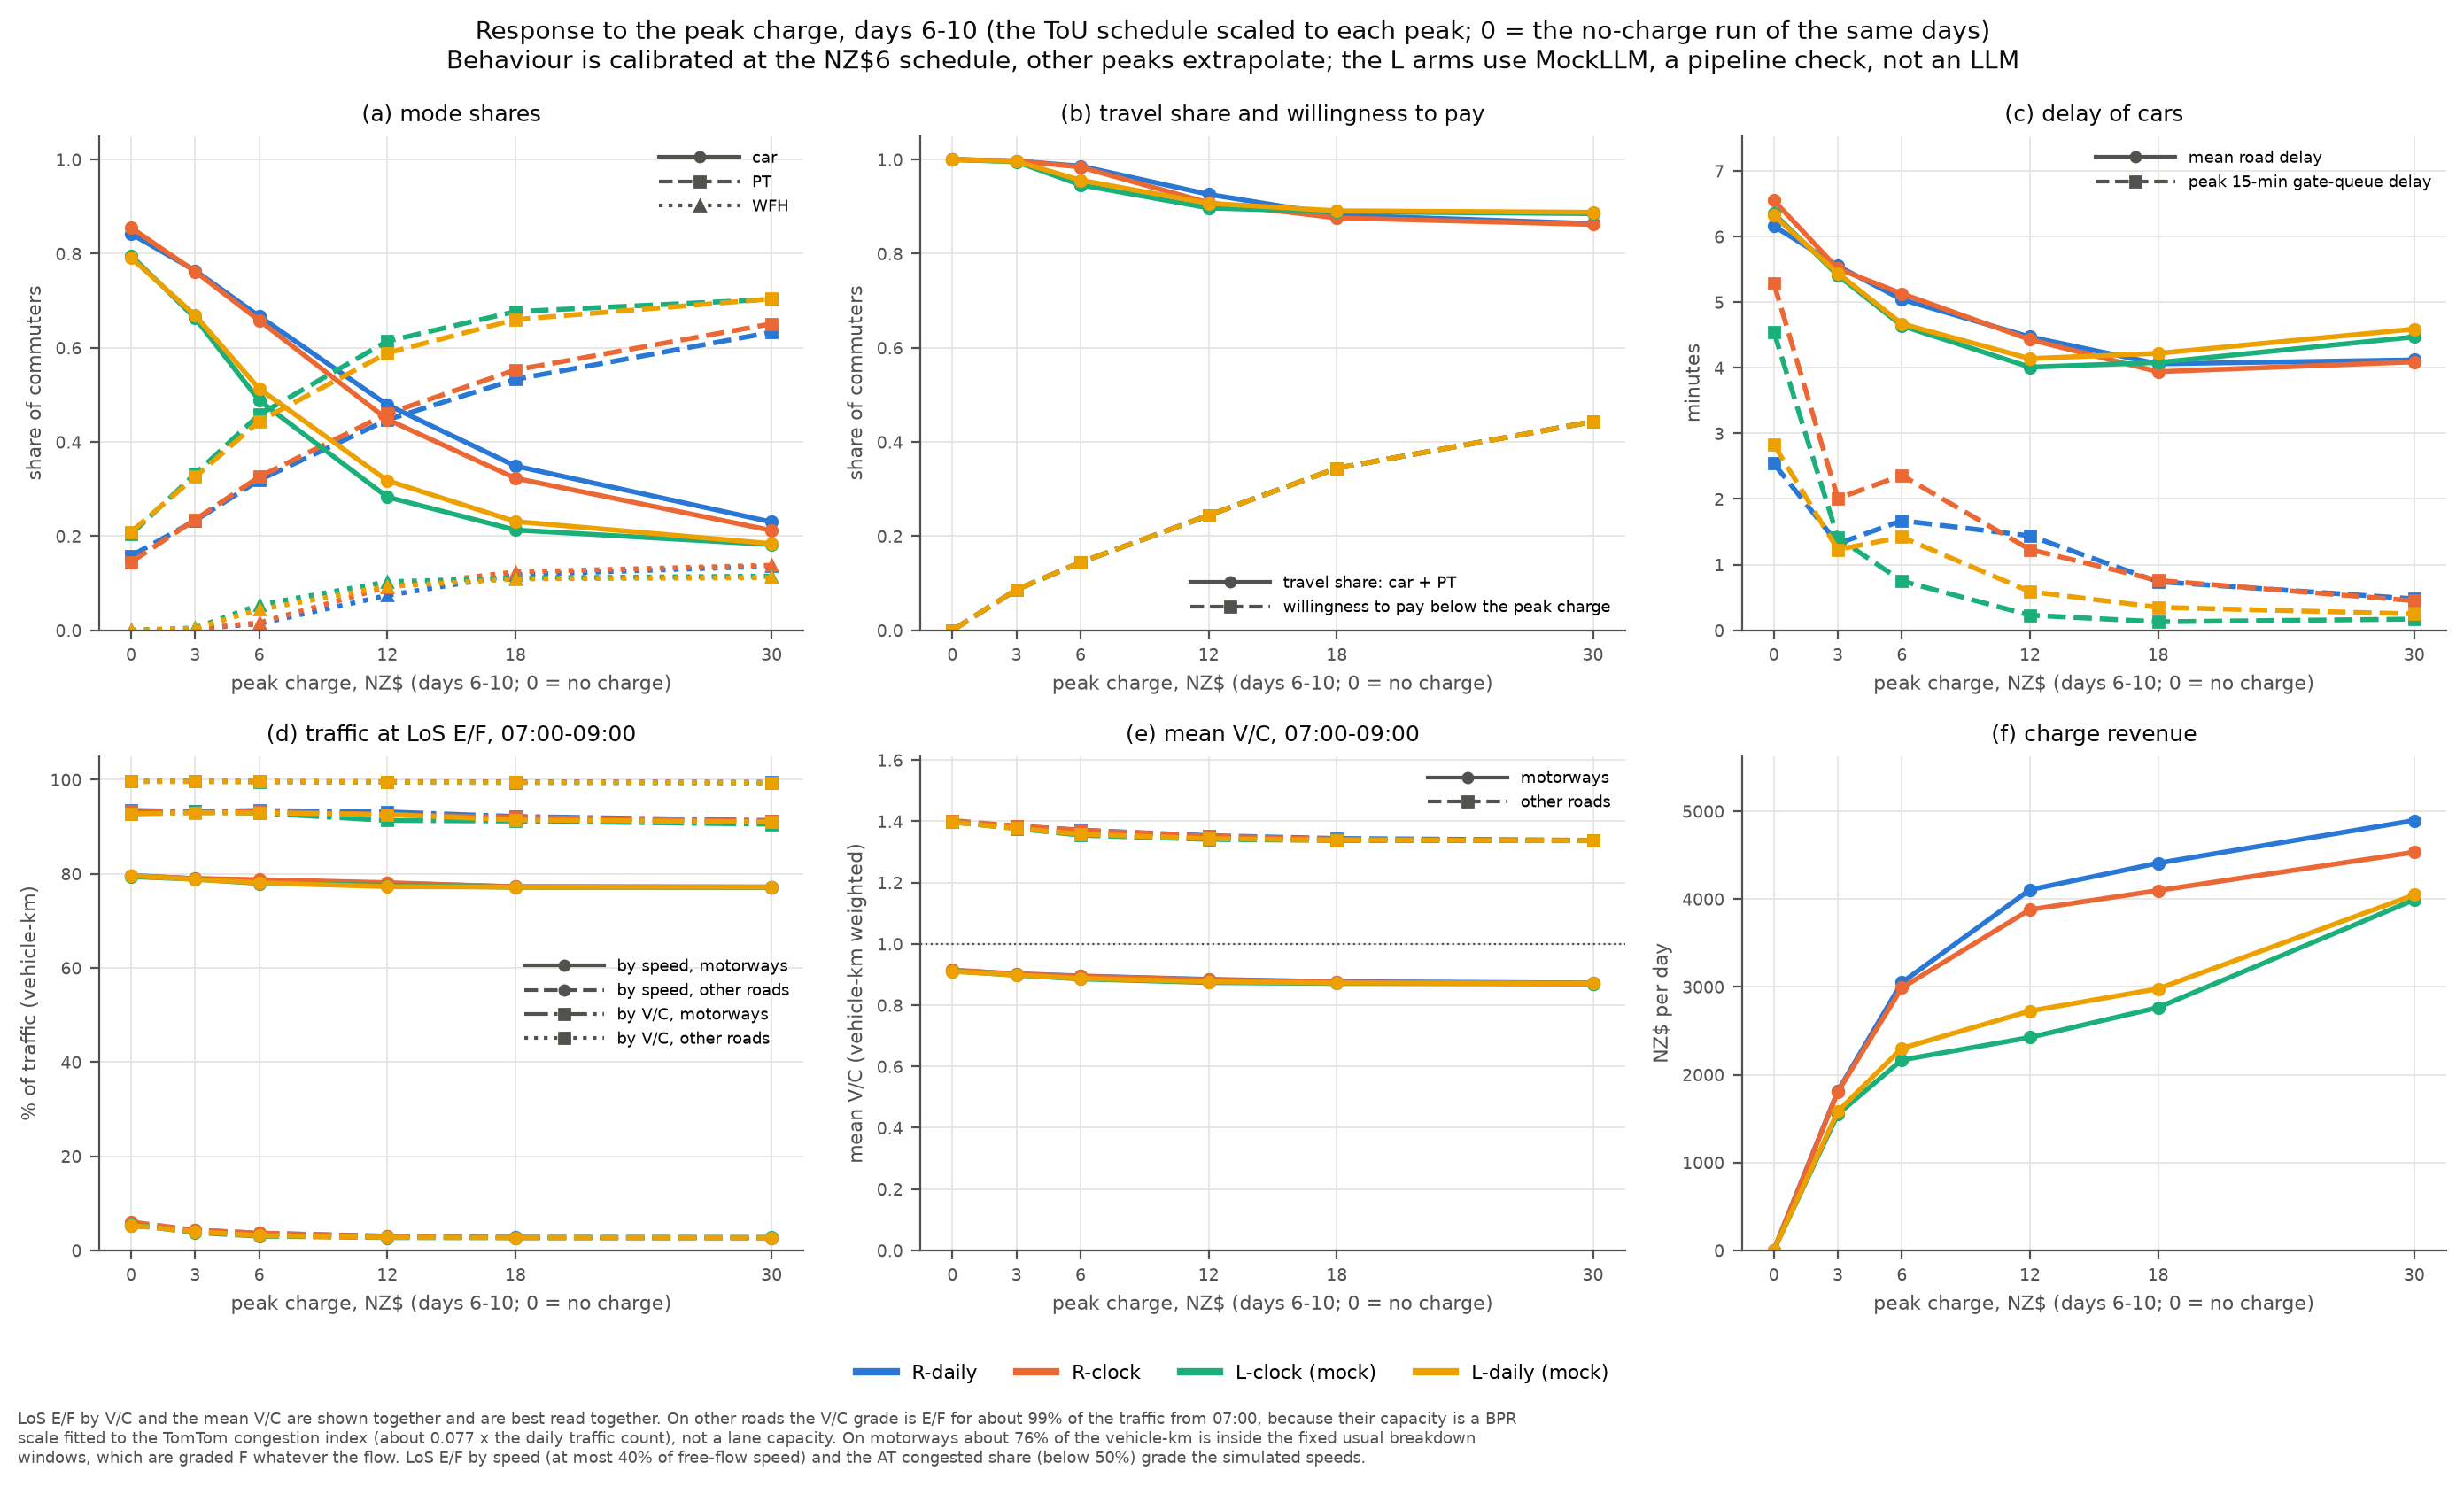

The data file committed next to this chart (first rows):
arm, seed, peak_fee, window, car_share, pt_share, wfh_share, travel_share, wtt_limited_share, wtt_no_car_share, wtp_below_peak_share, car_crossings_per_day, car_crossings_change_pct, car_crossings_change_vs_own_d2_5_pct, mean_road_delay, peak_queue_delay, peak_total_delay, los_ef_speed_share_mwy, los_ef_share_mwy, vc_mean_mwy, los_ef_speed_share_other, los_ef_share_other, vc_mean_other, congested_at_share_mwy
R-daily, 1, 0.0, d6-10, 0.842, 0.158, 0.0, 1.0, 0.0, 0.0, 0.0, 800.2, 0.0, -0.2, 6.16, 2.54, 11.63, 0.7964, 0.9343, 0.9128, 0.0524, 0.9962, 1.397, 0.7964
R-daily, 1, 3.0, d6-10, 0.764, 0.233, 0.003, 0.997, 0.0665, 0.0432, 0.0863, 726.0, -9.3, -9.4, 5.55, 1.32, 9.29, 0.7894, 0.9322, 0.9025, 0.0429, 0.9962, 1.385, 0.7894
R-daily, 1, 6.0, d6-10, 0.667, 0.319, 0.014, 0.986, 0.116, 0.0863, 0.1442, 633.8, -20.8, -20.9, 5.04, 1.67, 8.4, 0.7859, 0.9342, 0.8951, 0.0363, 0.996, 1.371, 0.7859
R-daily, 1, 12.0, d6-10, 0.479, 0.447, 0.074, 0.926, 0.2011, 0.1442, 0.2442, 455.0, -43.1, -43.2, 4.47, 1.44, 8.29, 0.7797, 0.9313, 0.8841, 0.0301, 0.9957, 1.353, 0.7797
R-daily, 1, 18.0, d6-10, 0.349, 0.533, 0.118, 0.882, 0.2779, 0.2011, 0.3442, 331.2, -58.6, -58.7, 4.06, 0.74, 7.93, 0.7725, 0.9216, 0.8766, 0.0274, 0.9951, 1.344, 0.7725
R-daily, 1, 30.0, d6-10, 0.23, 0.633, 0.136, 0.864, 0.3632, 0.2947, 0.4432, 218.6, -72.7, -72.7, 4.12, 0.48, 7.8, 0.7717, 0.913, 0.8721, 0.0268, 0.9942, 1.338, 0.7717
R-clock, 1, 0.0, d6-10, 0.855, 0.145, 0.0, 1.0, 0.0, 0.0, 0.0, 812.0, 0.0, 0.0, 6.55, 5.29, 14.48, 0.7951, 0.9337, 0.915, 0.0602, 0.9964, 1.403, 0.7951
R-clock, 1, 3.0, d6-10, 0.762, 0.235, 0.003, 0.997, 0.0665, 0.0432, 0.0863, 724.0, -10.8, -10.8, 5.51, 2.01, 10.6, 0.7898, 0.9301, 0.9014, 0.0428, 0.9963, 1.384, 0.7898
R-clock, 1, 6.0, d6-10, 0.658, 0.326, 0.016, 0.984, 0.1168, 0.0863, 0.1442, 625.0, -23.0, -23.0, 5.13, 2.36, 10.05, 0.7873, 0.9321, 0.8943, 0.0366, 0.996, 1.371, 0.7873
R-clock, 1, 12.0, d6-10, 0.448, 0.46, 0.092, 0.908, 0.2011, 0.1442, 0.2442, 426.0, -47.5, -47.5, 4.43, 1.23, 10.94, 0.7809, 0.9256, 0.8828, 0.0294, 0.9954, 1.351, 0.7809
R-clock, 1, 18.0, d6-10, 0.323, 0.553, 0.124, 0.876, 0.2777, 0.2011, 0.3442, 307.0, -62.2, -62.2, 3.94, 0.76, 8.01, 0.7722, 0.9199, 0.875, 0.027, 0.9946, 1.342, 0.7722
R-clock, 1, 30.0, d6-10, 0.212, 0.651, 0.138, 0.862, 0.3632, 0.2947, 0.4432, 201.0, -75.2, -75.2, 4.09, 0.45, 9.34, 0.7717, 0.9117, 0.8708, 0.0267, 0.9939, 1.337, 0.7717
L-clock (mock), 1, 0.0, d6-10, 0.796, 0.204, 0.0, 1.0, 0.0, 0.0, 0.0, 756.0, 0.0, 0.0, 6.35, 4.55, 13.21, 0.7936, 0.928, 0.9113, 0.0544, 0.996, 1.397, 0.7936
L-clock (mock), 1, 3.0, d6-10, 0.663, 0.332, 0.005, 0.995, 0.0674, 0.0432, 0.0863, 630.0, -16.7, -16.7, 5.41, 1.41, 9.72, 0.7883, 0.9301, 0.8977, 0.0376, 0.9963, 1.376, 0.7883
L-clock (mock), 1, 6.0, d6-10, 0.488, 0.458, 0.054, 0.946, 0.1168, 0.0863, 0.1442, 464.0, -38.6, -38.6, 4.64, 0.75, 8.66, 0.7794, 0.9288, 0.8855, 0.03, 0.9957, 1.355, 0.7794
L-clock (mock), 1, 12.0, d6-10, 0.283, 0.614, 0.103, 0.897, 0.2011, 0.1442, 0.2442, 269.0, -64.4, -64.4, 4.01, 0.23, 8.13, 0.7755, 0.9132, 0.8738, 0.027, 0.9944, 1.341, 0.7755
L-clock (mock), 1, 18.0, d6-10, 0.213, 0.677, 0.111, 0.889, 0.2779, 0.2011, 0.3442, 202.0, -73.3, -73.3, 4.08, 0.13, 7.39, 0.7711, 0.9119, 0.8709, 0.0269, 0.9939, 1.337, 0.7711
L-clock (mock), 1, 30.0, d6-10, 0.182, 0.703, 0.115, 0.885, 0.3632, 0.2947, 0.4432, 173.0, -77.1, -77.1, 4.47, 0.17, 8.69, 0.7712, 0.905, 0.8694, 0.0271, 0.9931, 1.337, 0.7712
L-daily (mock), 1, 0.0, d6-10, 0.791, 0.209, 0.0, 1.0, 0.0, 0.0, 0.0, 751.0, 0.0, 0.1, 6.32, 2.83, 11.99, 0.7957, 0.927, 0.9101, 0.0529, 0.9963, 1.397, 0.7957
L-daily (mock), 1, 3.0, d6-10, 0.669, 0.326, 0.004, 0.996, 0.0674, 0.0432, 0.0863, 635.8, -15.3, -15.3, 5.44, 1.23, 9.28, 0.788, 0.9297, 0.8985, 0.0395, 0.9961, 1.377, 0.788
L-daily (mock), 1, 6.0, d6-10, 0.513, 0.444, 0.044, 0.956, 0.1168, 0.0863, 0.1442, 487.0, -35.2, -35.1, 4.67, 1.42, 8.24, 0.7807, 0.9292, 0.8874, 0.0313, 0.996, 1.358, 0.7807
L-daily (mock), 1, 12.0, d6-10, 0.318, 0.589, 0.093, 0.907, 0.2011, 0.1442, 0.2442, 302.0, -59.8, -59.7, 4.14, 0.59, 7.78, 0.7725, 0.9259, 0.8763, 0.0275, 0.9949, 1.343, 0.7725
L-daily (mock), 1, 18.0, d6-10, 0.231, 0.66, 0.109, 0.891, 0.2779, 0.2011, 0.3442, 219.2, -70.8, -70.8, 4.22, 0.35, 8.27, 0.7716, 0.9142, 0.8725, 0.027, 0.9942, 1.339, 0.7716
L-daily (mock), 1, 30.0, d6-10, 0.184, 0.704, 0.112, 0.888, 0.3632, 0.2947, 0.4432, 175.0, -76.7, -76.7, 4.59, 0.25, 8.35, 0.7717, 0.91, 0.8709, 0.0268, 0.9934, 1.337, 0.7717
